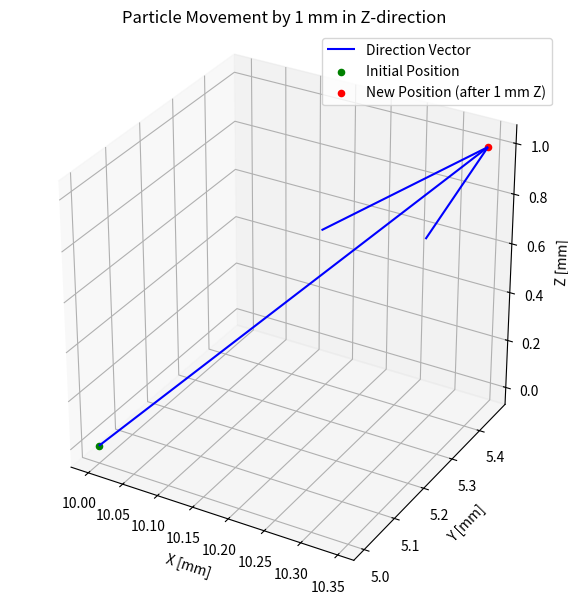

Generate this figure with matplotlib:
import numpy as np
import matplotlib.pyplot as plt

# Initial direction vector (not necessarily along Z)
initial_velocity = np.array([[0.3, 0.4, 0.866]])  # normalized vector (|v| ≈ 1)

# Initial position (in mm)
initial_position = np.array([[10.0, 5.0, 0.0]])

# Extract vz (Z-component)
vz = initial_velocity[:, 2:3]  # shape (N, 1)

# Calculate step so that dz = 1 mm
step = initial_velocity / vz

# Update position
new_position = initial_position + step

# Print results
print(f"Initial Position: {initial_position}")
print(f"Direction Vector: {initial_velocity}")
print(f"Step (scaled to dz=1 mm): {step}")
print(f"New Position: {new_position}")

# Verify Z moved by exactly 1 mm
dz = new_position[:, 2] - initial_position[:, 2]
print(f"Z displacement (should be 1.0 mm): {dz}")

# Show X/Y displacement
dx = new_position[:, 0] - initial_position[:, 0]
dy = new_position[:, 1] - initial_position[:, 1]
print(f"X displacement: {dx}")
print(f"Y displacement: {dy}")

# Plotting the movement
fig = plt.figure(figsize=(8, 6))
ax = fig.add_subplot(111, projection='3d')
ax.quiver(
    initial_position[0, 0], initial_position[0, 1], initial_position[0, 2],
    step[0, 0], step[0, 1], step[0, 2],
    length=1.0, normalize=False, color='blue', label='Direction Vector'
)
ax.scatter(*initial_position[0], color='green', label='Initial Position')
ax.scatter(*new_position[0], color='red', label='New Position (after 1 mm Z)')

# Set labels and limits
ax.set_xlabel('X [mm]')
ax.set_ylabel('Y [mm]')
ax.set_zlabel('Z [mm]')
ax.set_title('Particle Movement by 1 mm in Z-direction')
ax.legend()
ax.set_box_aspect([1,1,1])
plt.tight_layout()
plt.savefig('particle_movement.png', dpi=300)
plt.close(fig)
